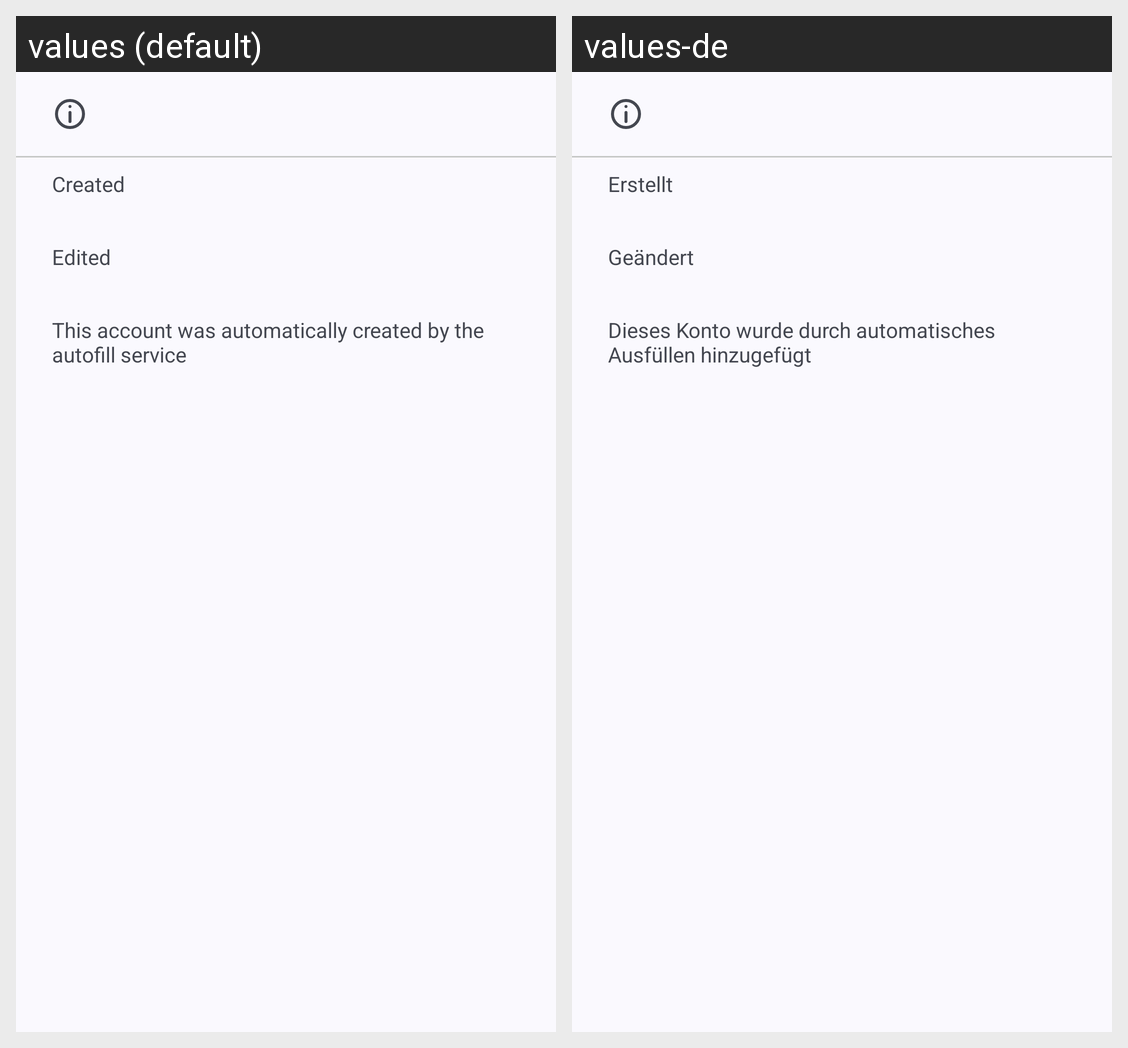

Here is an Android app screen in its default locale and in the app's own translations. Write out the translated-string differences for the strings that appear on this screen.
Android screen res/layout/dialog_info_entry.xml rendered under 2 locales, left to right: values (default), values-de. Device: Nexus 5 (rendered at 1080×1920; each locale shown at half size, 540×960, under a caption strip naming it); theme Theme.PasswordVault.
Strings drawn on this screen, with the default value and each locale's value (text and hints the layout hard-codes, and strings that could not be matched under every locale, appear in the picture but are not listed):

entry_created
  values: Created
  values-de: Erstellt

entry_changed
  values: Edited
  values-de: Geändert

entry_automatically_created
  values: This account was automatically created by the autofill service
  values-de: Dieses Konto wurde durch automatisches Ausfüllen hinzugefügt
